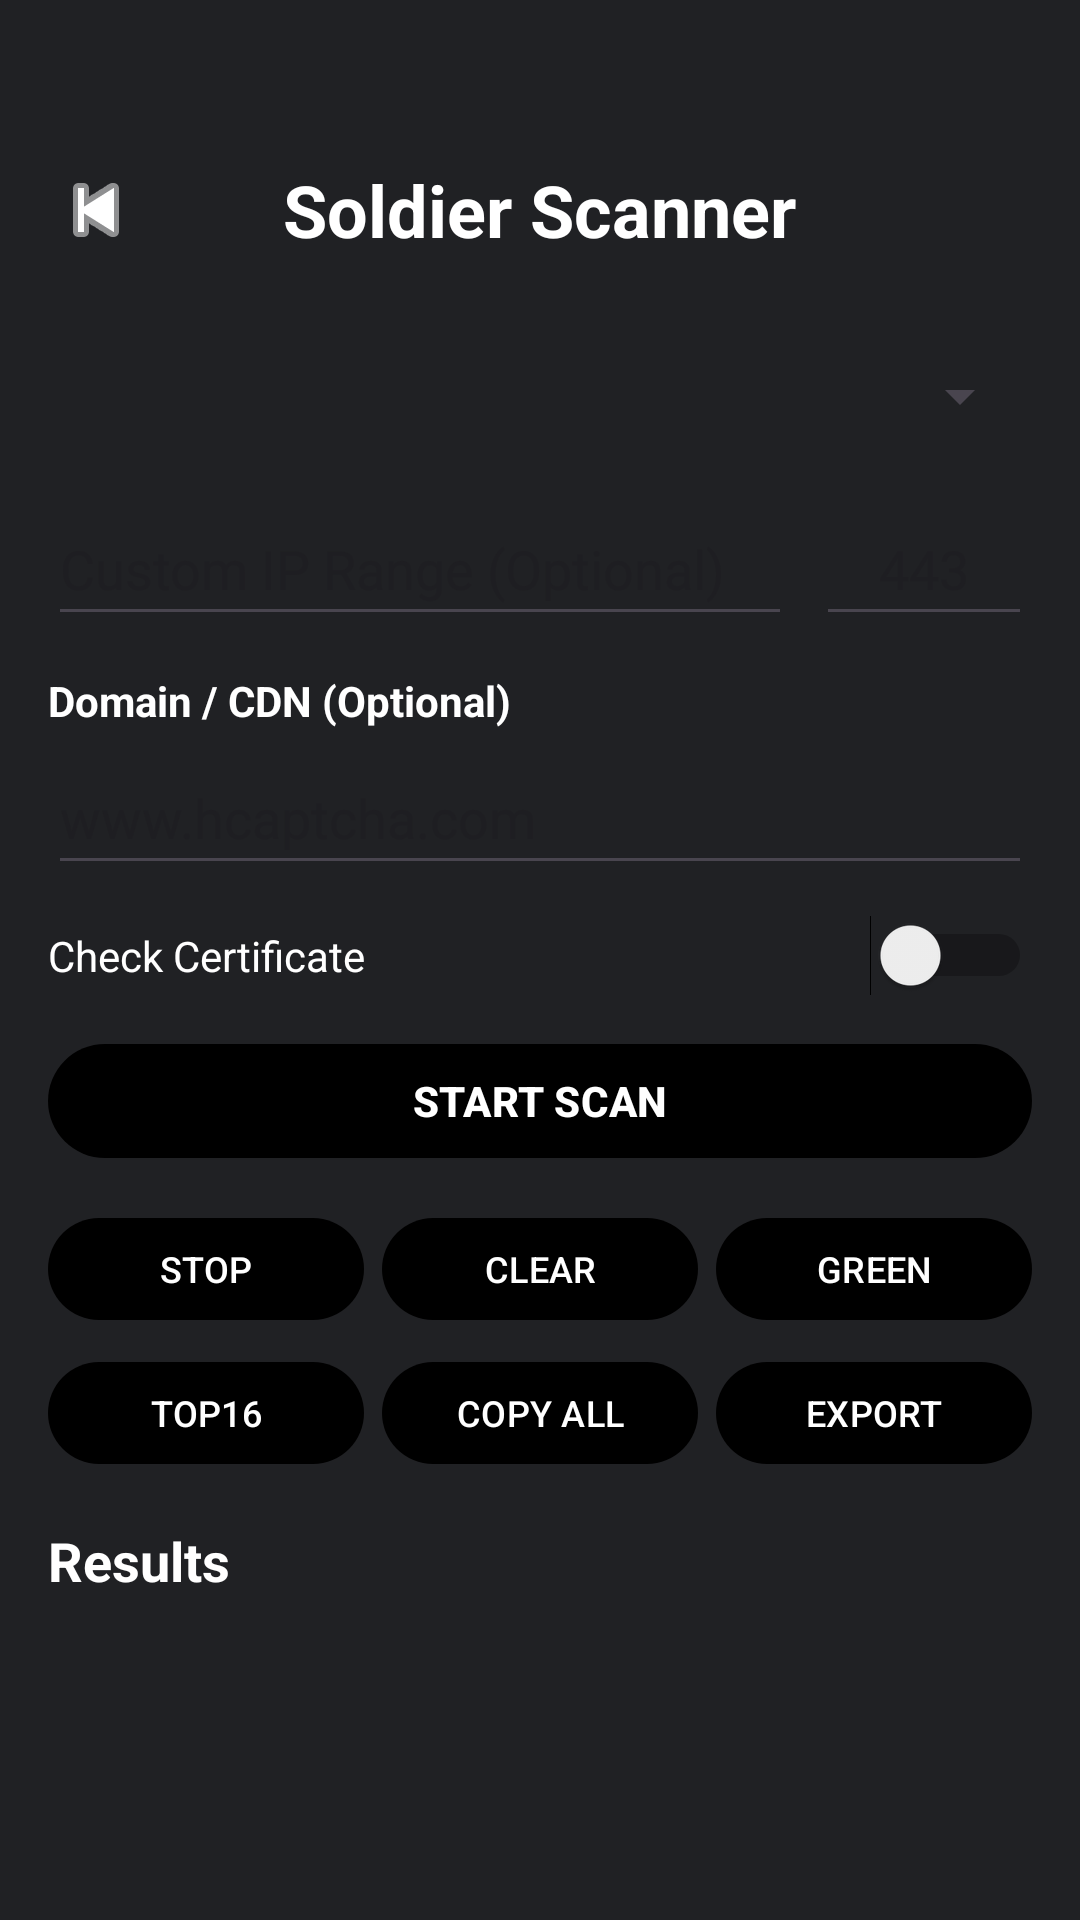

Write the Android layout XML for this screen, with the resource values it uses.
<!-- AndroidManifest.xml: activity theme AppTheme -->
<!-- res/layout/activity_soldier_scanner.xml -->
<?xml version="1.0" encoding="utf-8"?>


<LinearLayout xmlns:android="http://schemas.android.com/apk/res/android"
    android:layout_width="match_parent"
    android:layout_height="match_parent"
    android:orientation="vertical"
    android:paddingStart="16dp"
    android:paddingEnd="16dp"
    android:paddingTop="42dp"
    android:background="#202124">

    <RelativeLayout
    android:layout_width="match_parent"
    android:layout_height="56dp"
    android:layout_marginBottom="12dp">

    <ImageView
        android:id="@+id/btnBack"
        android:layout_width="32dp"
        android:layout_height="32dp"
        android:layout_centerVertical="true"
        android:src="@android:drawable/ic_media_previous"
        android:tint="#FFFFFF"/>

    <TextView
        android:layout_width="wrap_content"
        android:layout_height="wrap_content"
        android:layout_centerInParent="true"
        android:text="@string/soldier_scanner"
        android:textColor="#FFFFFF"
        android:textStyle="bold"
        android:textSize="24sp"/>

</RelativeLayout>

    <Spinner
        android:id="@+id/spinnerCdn"
        android:layout_width="match_parent"
        android:layout_height="44dp"/>

    <LinearLayout
    android:layout_width="match_parent"
    android:layout_height="wrap_content"
    android:layout_marginTop="10dp"
    android:orientation="horizontal"
    android:baselineAligned="false">

    <EditText
        android:id="@+id/etCustomRange"
        android:layout_width="0dp"
        android:layout_height="48dp"
        android:layout_weight="3"
        android:layout_marginEnd="8dp"
        android:gravity="center_vertical"
        android:hint="Custom IP Range (Optional)"
        android:inputType="text"
        android:maxLines="1"
        android:paddingStart="4dp"
        android:paddingEnd="4dp"/>

    <EditText
        android:id="@+id/etPort"
        android:layout_width="72dp"
        android:layout_height="48dp"
        android:gravity="center"
        android:hint="443"
        android:inputType="number"
        android:maxLines="1"/>

</LinearLayout>

        <TextView
        android:layout_width="match_parent"
        android:layout_height="wrap_content"
        android:text="Domain / CDN (Optional)"
        android:textColor="#FFFFFF"
        android:textStyle="bold"
        android:textSize="14sp"
        android:layout_marginTop="12dp"/>

       <EditText
        android:id="@+id/etDomain"
        android:layout_width="match_parent"
        android:layout_height="wrap_content"
        android:hint="www.hcaptcha.com"
        android:inputType="textUri"
        android:minHeight="48dp"
        android:maxLines="1"
        android:layout_marginTop="4dp"/>

    <LinearLayout
        android:layout_width="match_parent"
        android:layout_height="wrap_content"
        android:layout_marginTop="10dp"
        android:gravity="center_vertical"
        android:orientation="horizontal">

        <TextView
            android:layout_width="0dp"
            android:layout_height="wrap_content"
            android:layout_weight="1"
            android:text="Check Certificate"
            android:textColor="#FFFFFF"/>

        <Switch
            android:id="@+id/switchCert"
            android:layout_width="wrap_content"
            android:layout_height="wrap_content"/>

    </LinearLayout>

    <Button
        android:id="@+id/btnScan"
        android:layout_width="match_parent"
        android:layout_height="46dp"
        android:layout_marginTop="12dp"
        android:text="START SCAN"
        android:textStyle="bold"/>

    

    <LinearLayout
        android:layout_width="match_parent"
        android:layout_height="wrap_content"
        android:layout_marginTop="12dp"
        android:orientation="horizontal">

        <Button
            android:id="@+id/btnStop"
            android:layout_width="0dp"
            android:layout_height="42dp"
            android:layout_weight="1"
            android:layout_marginEnd="4dp"
            android:text="STOP"
            android:textSize="12sp"/>

        <Button
            android:id="@+id/btnClear"
            android:layout_width="0dp"
            android:layout_height="42dp"
            android:layout_weight="1"
            android:layout_marginStart="2dp"
            android:layout_marginEnd="2dp"
            android:text="CLEAR"
            android:textSize="12sp"/>

        <Button
            android:id="@+id/btnCopyGreen"
            android:layout_width="0dp"
            android:layout_height="42dp"
            android:layout_weight="1"
            android:layout_marginStart="4dp"
            android:text="GREEN"
            android:textSize="12sp"/>

    </LinearLayout>

    

    <LinearLayout
        android:layout_width="match_parent"
        android:layout_height="wrap_content"
        android:layout_marginTop="6dp"
        android:orientation="horizontal">

        <Button
            android:id="@+id/btnCopyTop16"
            android:layout_width="0dp"
            android:layout_height="42dp"
            android:layout_weight="1"
            android:layout_marginEnd="4dp"
            android:text="TOP16"
            android:textSize="12sp"/>

        <Button
            android:id="@+id/btnCopyAll"
            android:layout_width="0dp"
            android:layout_height="42dp"
            android:layout_weight="1"
            android:layout_marginStart="2dp"
            android:layout_marginEnd="2dp"
            android:text="COPY ALL"
            android:textSize="12sp"/>

        <Button
            android:id="@+id/btnExport"
            android:layout_width="0dp"
            android:layout_height="42dp"
            android:layout_weight="1"
            android:layout_marginStart="4dp"
            android:text="EXPORT"
            android:textSize="12sp"/>

    </LinearLayout>

    <TextView
        android:layout_width="wrap_content"
        android:layout_height="wrap_content"
        android:text="Results"
        android:textColor="#FFFFFF"
        android:textStyle="bold"
        android:textSize="18sp"
        android:layout_marginTop="16dp"
        android:layout_marginBottom="8dp"/>

    <androidx.recyclerview.widget.RecyclerView
        android:id="@+id/rvResults"
        android:layout_width="match_parent"
        android:layout_height="250dp"
        android:layout_weight="1"/>

</LinearLayout>
<!-- resources referenced by this layout -->
<resources>
  <string name="soldier_scanner">Soldier Scanner</string>
  <style name="AppTheme" parent="AppThemeDayNight.NoActionBar">
          <item name="windowActionBar">false</item>
          <item name="windowNoTitle">true</item>
      </style>
  <style name="AppThemeDayNight.NoActionBar" parent="AppThemeDayNight">
          <item name="windowActionBar">false</item>
          <item name="windowNoTitle">true</item>
      </style>
  <style name="AppThemeDayNight" parent="AppThemeBase">
          
          <item name="android:windowLightStatusBar">true</item>
          <item name="android:windowLightNavigationBar" tools:targetApi="27">true</item>
      </style>
  <color name="md_theme_primary">#000000</color>
  <color name="md_theme_onPrimary">#FFFFFF</color>
  <color name="md_theme_primaryContainer">#E0E0E0</color>
  <color name="md_theme_onPrimaryContainer">#000000</color>
  <color name="md_theme_secondary">#f97910</color>
  <color name="md_theme_onSecondary">#FFFFFF</color>
  <color name="md_theme_secondaryContainer">#FFE8D6</color>
  <color name="md_theme_onSecondaryContainer">#2B1700</color>
  <color name="md_theme_tertiary">#009966</color>
  <color name="md_theme_onTertiary">#FFFFFF</color>
  <color name="md_theme_tertiaryContainer">#A0F2D0</color>
  <color name="md_theme_onTertiaryContainer">#00201A</color>
  <color name="md_theme_error">#BA1A1A</color>
  <color name="md_theme_onError">#FFFFFF</color>
  <color name="md_theme_errorContainer">#FFDAD6</color>
  <color name="md_theme_onErrorContainer">#410002</color>
  <color name="md_theme_surface">#00BFA5</color>
  <color name="md_theme_onSurface">#1C1B1F</color>
  <color name="md_theme_surfaceVariant">#E7E0EC</color>
  <color name="md_theme_onSurfaceVariant">#49454F</color>
  <color name="md_theme_inverseSurface">#313033</color>
  <color name="md_theme_inverseOnSurface">#F4EFF4</color>
  <color name="md_theme_background">#FFFFFF</color>
  <color name="md_theme_onBackground">#1C1B1F</color>
  <color name="md_theme_outline">#79747E</color>
  <color name="md_theme_outlineVariant">#CAC4D0</color>
  <color name="md_theme_inversePrimary">#C0C0C0</color>
</resources>
